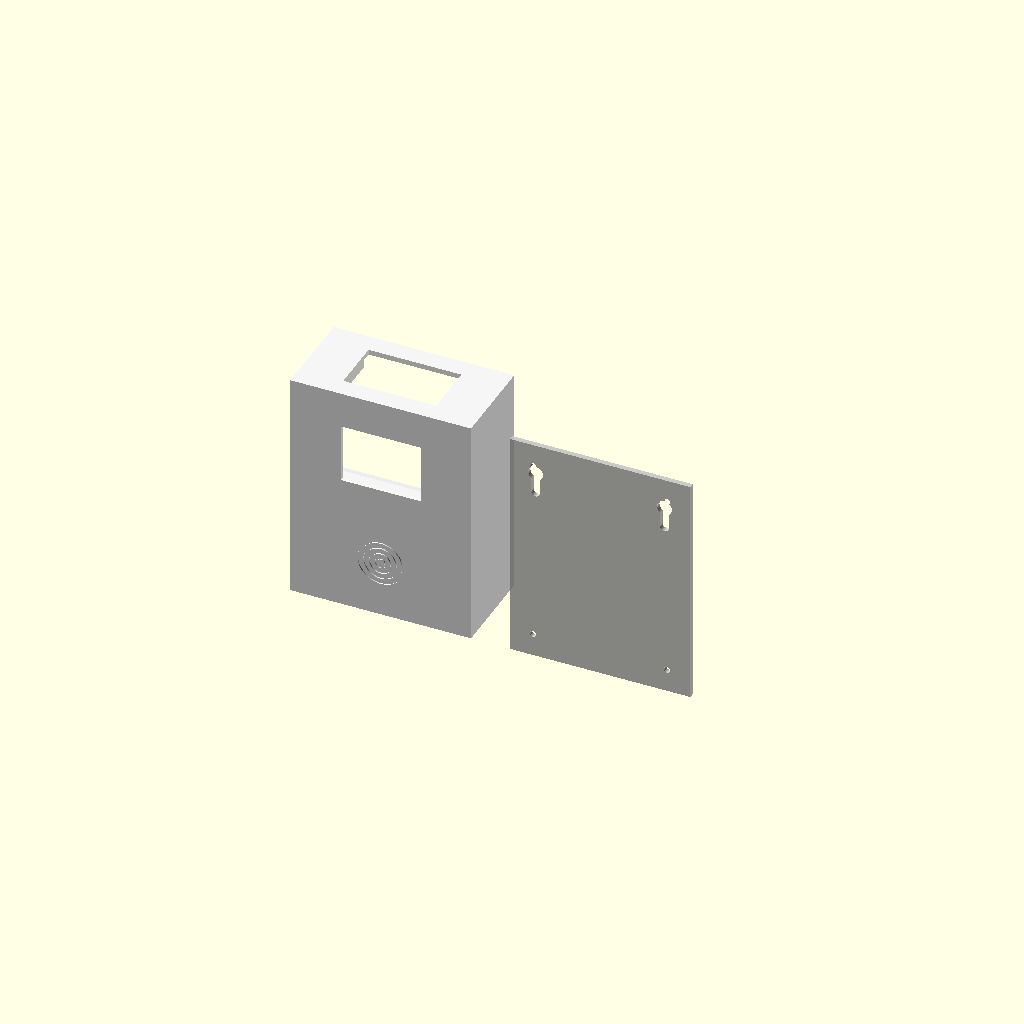
Cell 1: the model at its default parameters.
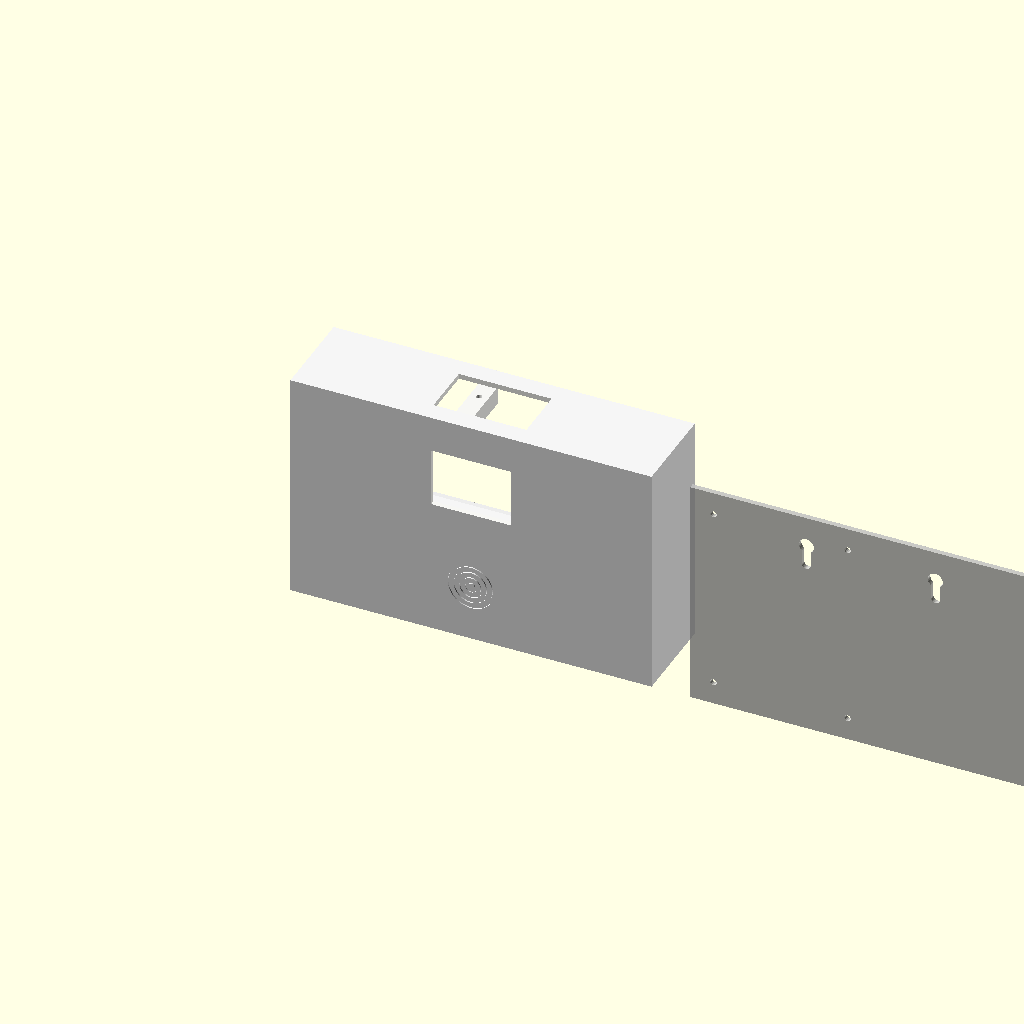
Cell 2: ext_w = 140 (everything else at default).
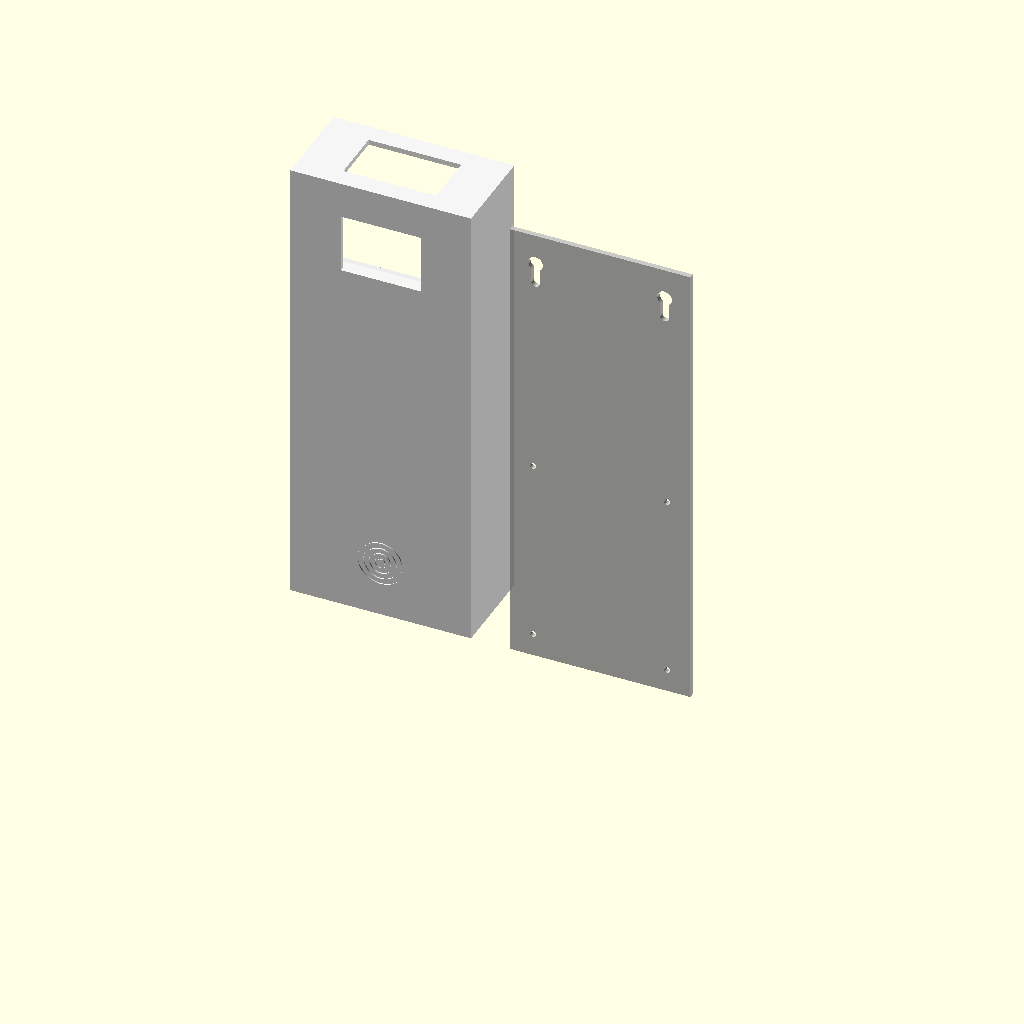
Cell 3: the same model with ext_h = 180.
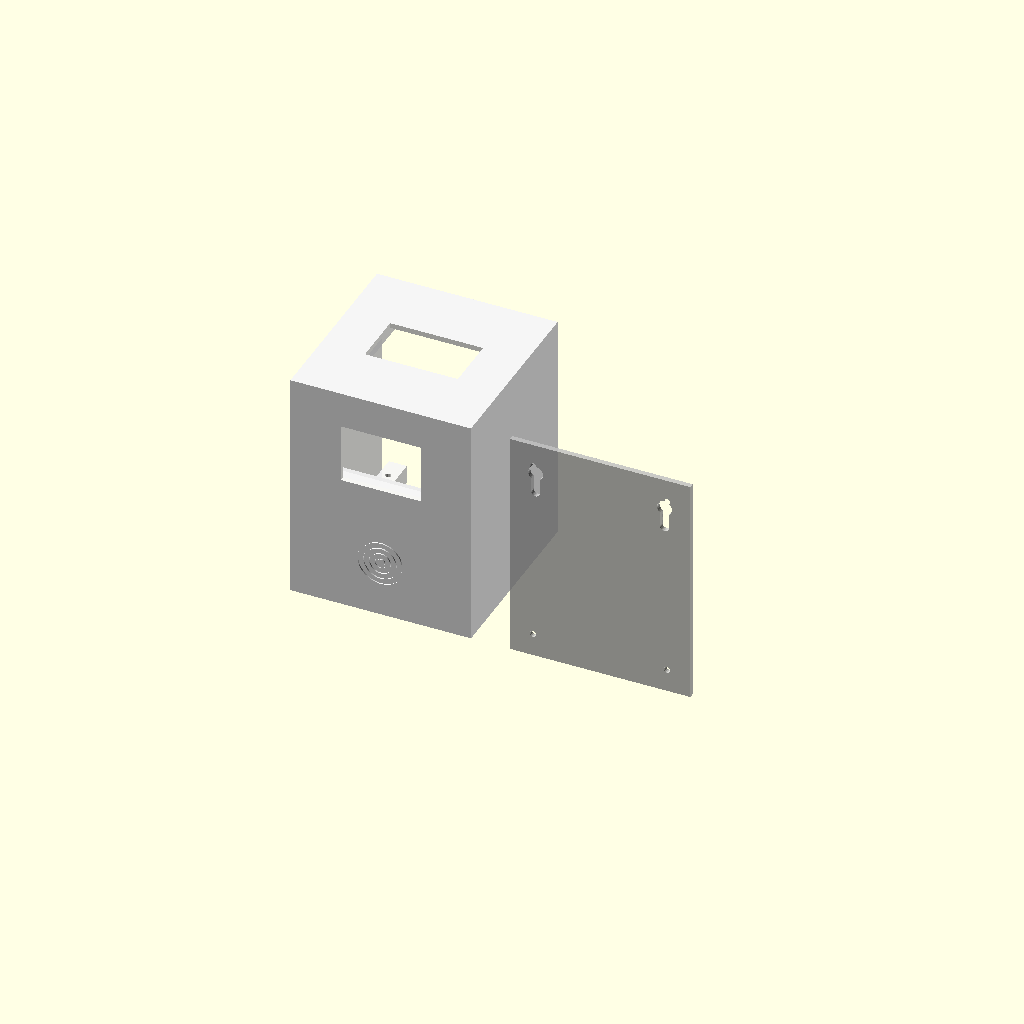
Cell 4: ext_d = 72 (everything else at default).
One fixed orthographic camera (rotation 55°, 0°, 25°; colour scheme Cornfield) for every cell.
The OpenSCAD source (hardware/enclosure/indoor_unit.scad):
// ============================================================
// SniperStation — Indoor Unit Enclosure v1.1
// ============================================================
// Contents:   ESP8266 NodeMCU CP2102 + SSH1106 OLED 1.3"
//             TTP223 touch sensor + SHT30 cased sensor (top)
// Mount:      Wall via keyhole slots on back plate
// USB exit:   Bottom face
//
// HOW TO PRINT:
//   Set PART = "shell"      → export shell STL
//   Set PART = "back_plate" → export back plate STL
//   Set PART = "all"        → preview both side by side
//
// PRINT ORIENTATION:
//   Shell:      front face DOWN on print bed (rotate -90° in slicer on X axis)
//   Back plate: flat face DOWN, no rotation needed
//
// License: CERN OHL v2 Permissive
// ============================================================
//
// Coordinate system (before slicer rotation):
//   x = width    (0 = left,   ext_w = right)
//   y = depth    (0 = front,  ext_d = back)
//   z = height   (0 = bottom, ext_h = top)
//
// ⚠️  Measurements to verify before first print:
//   - SHT30 casing actual dimensions (measured: ~35 x 20 x 12mm) — UPDATE when received
//   - NodeMCU PCB actual dimensions  (nominal:  49 x 26mm)
//   - OLED PCB actual dimensions     (nominal:  38.5 x 23mm)
//   - TTP223 PCB measured: 22.2 x 22.2mm (7/8" x 7/8") ✅
// ============================================================

/* [Part selector] */
PART = "all";    // "all" | "shell" | "back_plate"

/* [Shell — outer dimensions] */
wall  = 2.0;    // wall thickness (mm)
ext_w = 70.0;   // external width
ext_h = 90.0;   // external height (excl. SHT30 protrusion above top)
ext_d = 36.0;   // external depth (front face to back opening)

/* [OLED SSH1106 1.3"] */
// Visible window (show display glass area through front face)
oled_win_w       = 31.0;    // window width
oled_win_h       = 23.0;    // window height
oled_top_margin  = 14.0;    // distance from box top to top edge of window
// PCB dimensions (38.5 x 23mm + tolerance)
oled_pcb_w       = 39.5;    // PCB width  + 1mm tolerance
oled_pcb_h       = 24.0;    // PCB height + 1mm tolerance
// Retention frame depth (from inner face of front wall into interior)
oled_frame_d     =  6.0;

/* [TTP223 Touch Sensor] */
// No hole — capacitive sensing works through 2mm PLA
// Concentric rings engraved on front face indicate touch zone
touch_cz         = 22.0;    // touch area center height from box bottom
touch_ring_max_r =  9.0;    // outermost engraved ring radius
touch_ring_count =  4;      // number of concentric rings
touch_ring_depth =  0.5;    // engraving depth (mm)
touch_ring_w     =  0.8;    // ring line width (mm)
// TTP223 PCB measured: 22.2 x 22.2mm (7/8" x 7/8")
// Right-angle header — pins exit upward into interior (no interference)
ttp_pcb_w        = 23.0;    // 22.2mm + 0.8mm tolerance
ttp_pcb_h        = 23.0;    // 22.2mm + 0.8mm tolerance
ttp_shelf_depth  =  4.0;    // shelf depth from inner front wall

/* [USB slot — bottom face] */
usb_w = 12.0;   // slot width  (micro-USB plug + cable clearance)
usb_h =  9.0;   // slot height

/* [SHT30 cased sensor — top face] */
// ⚠️  Measure your actual SHT30 casing before printing
sht30_casing_w = 36.0;   // casing width  (measured)
sht30_casing_d = 21.0;   // casing depth  (measured)
sht30_lip      =  1.0;   // retaining lip on each side

/* [NodeMCU CP2102] */
// ⚠️  Verify your actual board — some versions differ
mcu_len        = 49.0;   // PCB length (long axis, vertical in enclosure)
mcu_wid        = 26.0;   // PCB width  (short axis, front-to-back)
mcu_ledge_h    =  3.0;   // standoff height (clears USB connector below)
mcu_ledge_w    =  5.0;   // ledge width (support surface)

/* [Back plate attachment] */
boss_od        =  7.0;   // boss outer diameter
boss_id        =  2.3;   // M2 pilot hole diameter
boss_depth     =  8.0;   // pilot hole depth (from back end)

/* [Keyhole slots — wall mounting] */
kh_big_d       =  5.8;   // large circle diameter (M3 screw head clears)
kh_sml_d       =  3.4;   // small circle diameter (M3 shaft, holds)
kh_slot_len    =  8.0;   // slot length (slide distance)
kh_spacing     = 50.0;   // horizontal center-to-center
kh_cz          = ext_h - 20.0;  // small circle center height from bottom

// ── Derived values ───────────────────────────────────────────

int_w = ext_w - 2 * wall;
int_h = ext_h - 2 * wall;

// OLED window center
oled_cx = ext_w / 2;
oled_cz = ext_h - oled_top_margin - oled_win_h / 2;

// Touch hole center
touch_cx = ext_w / 2;

// SHT30 slot outer opening
sht30_slot_w = sht30_casing_w + 2 * sht30_lip;
sht30_slot_d = sht30_casing_d + 2 * sht30_lip;

// Boss corner positions [x, z] — inside enclosure, near back corners
boss_pos = [
    [  9.0,   9.0 ],   // bottom-left
    [ 61.0,   9.0 ],   // bottom-right
    [  9.0,  81.0 ],   // top-left
    [ 61.0,  81.0 ],   // top-right
];

// ── Module: main shell ───────────────────────────────────────

module shell() {
    difference() {
        // Outer solid block
        cube([ext_w, ext_d, ext_h]);

        // Hollow interior — open at back (y = ext_d)
        translate([wall, wall, wall])
            cube([int_w, ext_d + 1, int_h]);

        // OLED window — front face (y = 0)
        translate([oled_cx - oled_win_w/2, -0.1, oled_cz - oled_win_h/2])
            cube([oled_win_w, wall + 0.2, oled_win_h]);

        // Touch zone — concentric rings engraved on front face (no hole)
        // Capacitive field penetrates 2mm PLA without issue
        for (i = [0 : touch_ring_count - 1]) {
            r = touch_ring_max_r - i * (touch_ring_max_r / touch_ring_count);
            translate([touch_cx, -0.1, touch_cz])
                rotate([-90, 0, 0])
                difference() {
                    cylinder(r=r,               h=touch_ring_depth + 0.1, $fn=64);
                    cylinder(r=r - touch_ring_w, h=touch_ring_depth + 0.2, $fn=64);
                }
        }

        // USB slot — bottom face (y from wall to ext_d-wall, centered in x)
        translate([(ext_w - usb_w) / 2, wall, -0.1])
            cube([usb_w, ext_d - 2 * wall, usb_h + 0.1]);

        // SHT30 slot — top face (centered, with retaining lip)
        translate([
            (ext_w - sht30_casing_w) / 2,
            (ext_d - sht30_casing_d) / 2,
            ext_h - wall - 0.1
        ])
            cube([sht30_casing_w, sht30_casing_d, wall + 0.2]);
    }
}

// ── Module: OLED retention frame ────────────────────────────
// Creates a U-channel inside the front wall to guide and hold the OLED PCB.
// OLED PCB slides in from the open back and rests against the front wall.
// PCB width (39.5mm) > window width (31mm) → PCB cannot fall through.

module oled_frame() {
    frame_t = 1.5;   // frame rail thickness

    pcb_x1 = oled_cx - oled_pcb_w / 2;
    pcb_x2 = oled_cx + oled_pcb_w / 2;
    pcb_z1 = oled_cz - oled_pcb_h / 2;
    pcb_z2 = oled_cz + oled_pcb_h / 2;

    // Bottom shelf — PCB rests on this
    translate([pcb_x1 - frame_t, wall, pcb_z1 - frame_t])
        cube([oled_pcb_w + 2 * frame_t, oled_frame_d, frame_t]);

    // Left rail
    translate([pcb_x1 - frame_t, wall, pcb_z1 - frame_t])
        cube([frame_t, oled_frame_d, oled_pcb_h + 2 * frame_t]);

    // Right rail
    translate([pcb_x2, wall, pcb_z1 - frame_t])
        cube([frame_t, oled_frame_d, oled_pcb_h + 2 * frame_t]);

    // Top lip — prevents PCB from tilting out at top
    translate([pcb_x1 - frame_t, wall, pcb_z2])
        cube([oled_pcb_w + 2 * frame_t, frame_t, frame_t]);
}

// ── Module: TTP223 mount shelf ───────────────────────────────
// Square pocket behind the touch zone on the front face.
// TTP223 PCB (22.2 x 22.2mm) slides in and sits flush against front wall.
// Touch pad faces forward (toward engraved rings on front face).
// Right-angle header pins exit upward into the open interior — no interference.

module touch_shelf() {
    translate([touch_cx - ttp_pcb_w / 2, wall, touch_cz - ttp_pcb_h / 2])
        difference() {
            // Shelf frame (outer)
            cube([ttp_pcb_w, ttp_shelf_depth, ttp_pcb_h]);
            // PCB pocket (inner — PCB slides in from open back)
            translate([0.5, 0, 0.5])
                cube([ttp_pcb_w - 1, ttp_shelf_depth + 0.1, ttp_pcb_h - 1]);
        }
}

// ── Module: back plate screw bosses ─────────────────────────
// Hollow bosses in the four interior corners.
// M2 screws go through back plate into these bosses to close the enclosure.

module bosses() {
    boss_h = ext_d - 2 * wall;   // boss from inner front wall to back opening

    for (p = boss_pos) {
        translate([p[0] - boss_od/2, wall, p[1] - boss_od/2])
            difference() {
                cube([boss_od, boss_h, boss_od]);
                // Pilot hole from back end
                translate([boss_od/2, boss_h - boss_depth, boss_od/2])
                    cylinder(d=boss_id, h=boss_depth + 0.1, $fn=16);
            }
    }
}

// ── Module: NodeMCU support ledges ───────────────────────────
// Two ledges inside bottom of enclosure — left and right of NodeMCU PCB.
// NodeMCU sits on ledges, USB connector faces bottom exit slot.
// PCB is centered horizontally and front-to-back.

module mcu_ledges() {
    mcu_cx  = ext_w / 2;
    mcu_y   = (ext_d - mcu_wid) / 2;   // centered front-to-back

    // Left ledge (outside left edge of NodeMCU)
    translate([mcu_cx - mcu_len/2 - mcu_ledge_w, mcu_y, wall])
        cube([mcu_ledge_w, mcu_wid, mcu_ledge_h]);

    // Right ledge (outside right edge of NodeMCU)
    translate([mcu_cx + mcu_len/2, mcu_y, wall])
        cube([mcu_ledge_w, mcu_wid, mcu_ledge_h]);
}

// ── Module: shell assembly ───────────────────────────────────

module shell_assembly() {
    union() {
        shell();
        oled_frame();
        touch_shelf();
        bosses();
        mcu_ledges();
    }
}

// ── Module: back plate ───────────────────────────────────────
// Flat slab with keyhole wall mounting slots and M2 screw holes.
// Print flat (no rotation needed in slicer).

module back_plate() {
    difference() {
        cube([ext_w, wall, ext_h]);

        // Keyhole slots — wall mounting (x2, symmetric)
        for (kx = [ext_w/2 - kh_spacing/2, ext_w/2 + kh_spacing/2]) {

            // Large circle — insert screw head
            translate([kx, -0.1, kh_cz + kh_slot_len])
                rotate([-90, 0, 0])
                cylinder(d=kh_big_d, h=wall + 0.2, $fn=32);

            // Sliding slot — screw shaft travels here
            translate([kx - kh_sml_d/2, -0.1, kh_cz])
                cube([kh_sml_d, wall + 0.2, kh_slot_len]);

            // Small circle — locks on screw shaft at rest position
            translate([kx, -0.1, kh_cz])
                rotate([-90, 0, 0])
                cylinder(d=kh_sml_d, h=wall + 0.2, $fn=32);
        }

        // M2 holes aligned with shell bosses
        for (p = boss_pos) {
            translate([p[0], -0.1, p[1]])
                rotate([-90, 0, 0])
                cylinder(d=2.5, h=wall + 0.2, $fn=16);
        }
    }
}

// ── Render ───────────────────────────────────────────────────

if (PART == "all" || PART == "shell") {
    color("WhiteSmoke", 0.9)
        shell_assembly();
}

if (PART == "all") {
    // Back plate shown offset for side-by-side visualization
    translate([ext_w + 15, 0, 0])
    color("Silver", 0.85)
        back_plate();
}

if (PART == "back_plate") {
    color("Silver", 0.85)
        back_plate();
}
Customizer parameters (derived from the source; name, type, default, range or options):
PART: string, default "all"
wall: number, default 2
ext_w: number, default 70
ext_h: number, default 90
ext_d: number, default 36
oled_win_w: number, default 31
oled_win_h: number, default 23
oled_top_margin: number, default 14
oled_pcb_w: number, default 39.5
oled_pcb_h: number, default 24
oled_frame_d: number, default 6
touch_cz: number, default 22
touch_ring_max_r: number, default 9
touch_ring_count: number, default 4
touch_ring_depth: number, default 0.5
touch_ring_w: number, default 0.8
ttp_pcb_w: number, default 23
ttp_pcb_h: number, default 23
ttp_shelf_depth: number, default 4
usb_w: number, default 12
usb_h: number, default 9
sht30_casing_w: number, default 36
sht30_casing_d: number, default 21
sht30_lip: number, default 1
mcu_len: number, default 49
mcu_wid: number, default 26
mcu_ledge_h: number, default 3
mcu_ledge_w: number, default 5
boss_od: number, default 7
boss_id: number, default 2.3
boss_depth: number, default 8
kh_big_d: number, default 5.8
kh_sml_d: number, default 3.4
kh_slot_len: number, default 8
kh_spacing: number, default 50
